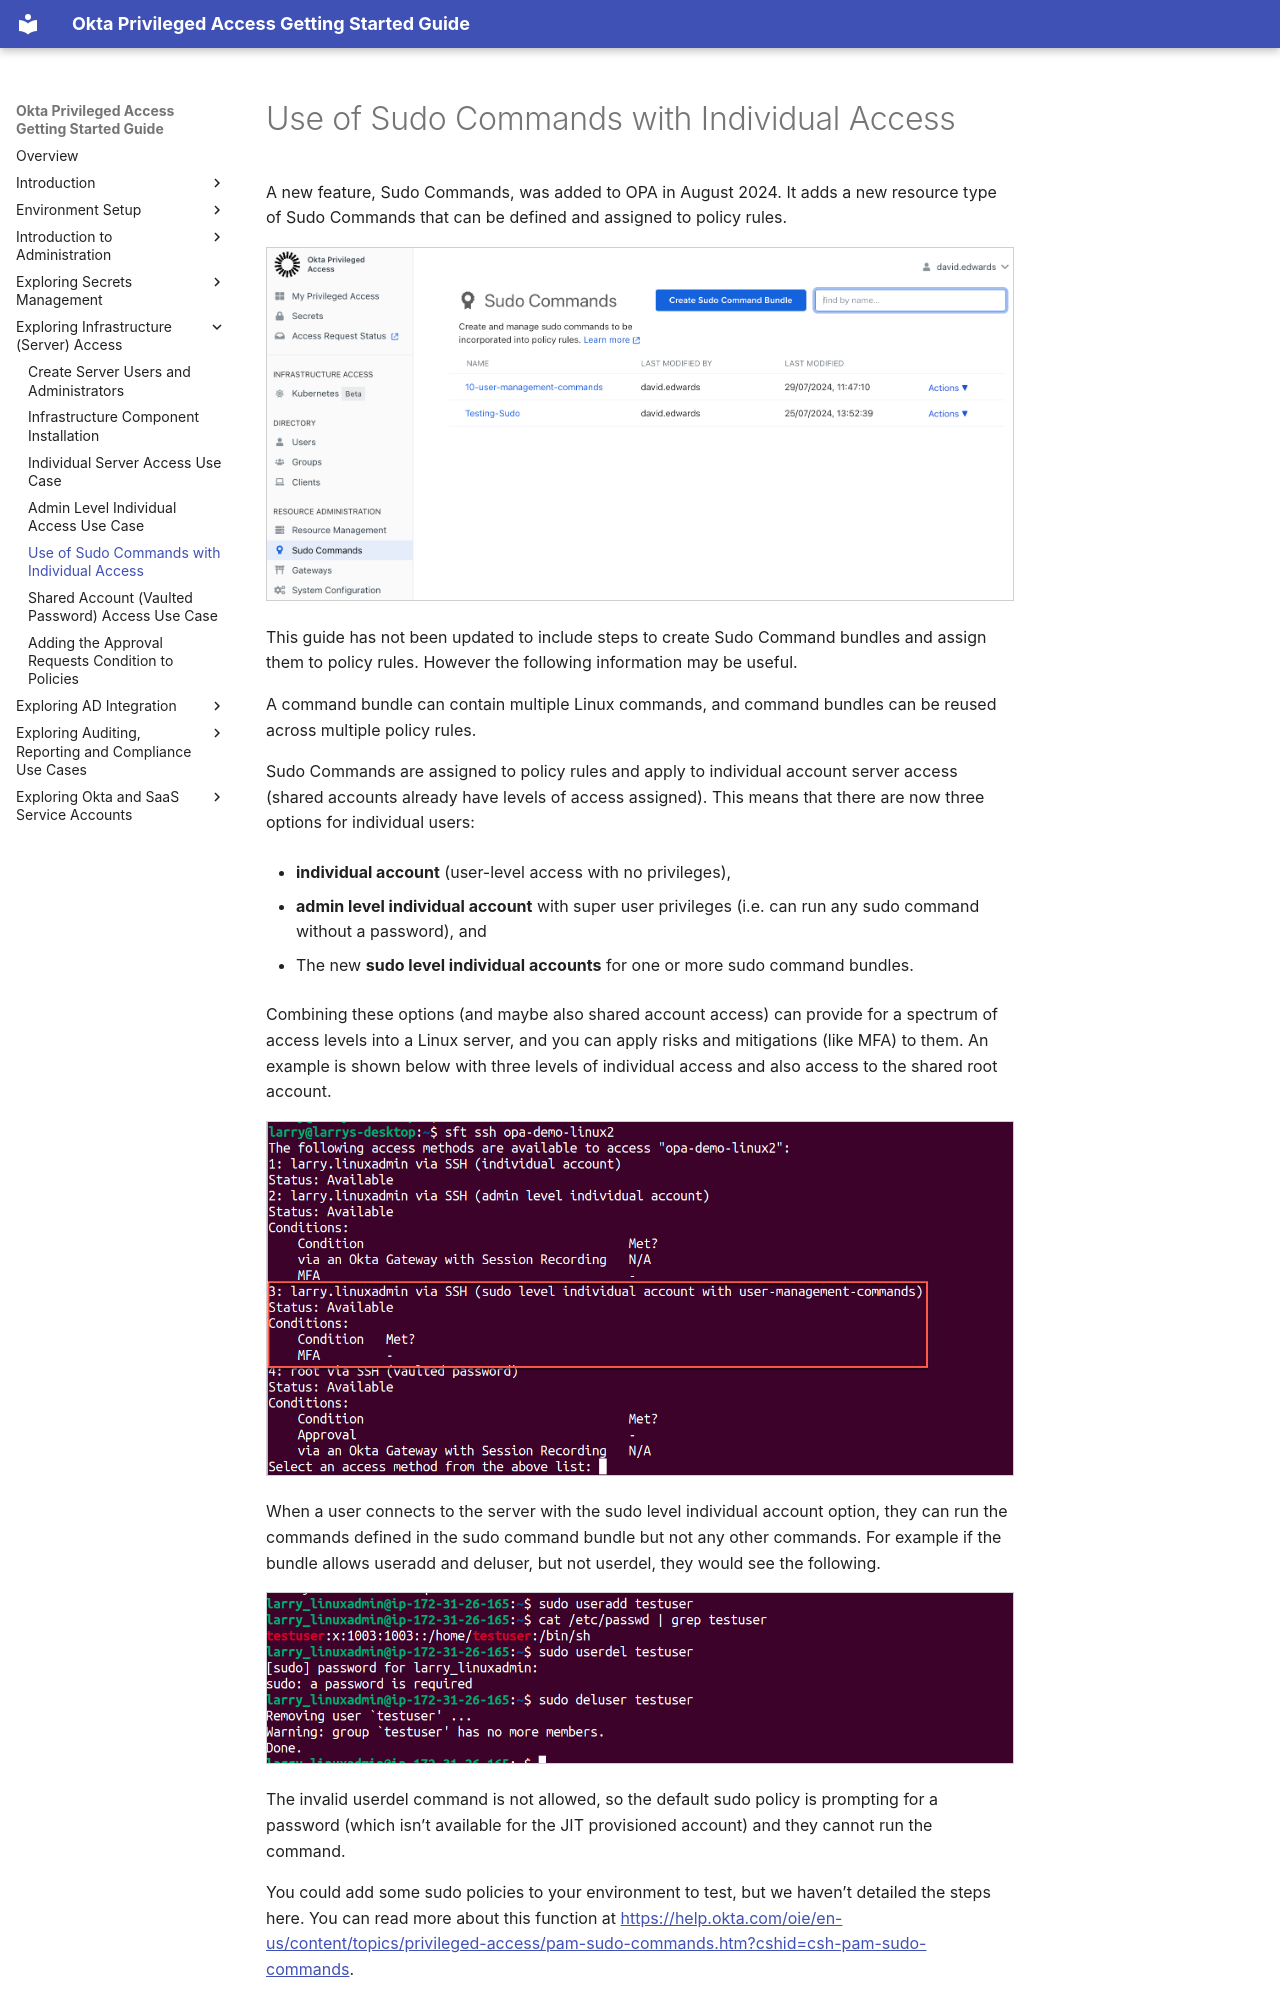

repository: davidaedwards64/opa-getting-started-guide-site · page: 05-exploring-infrastructure-access/05-use-of-sudo-commands-with-individual-access.html · generator: mkdocs

# Use of Sudo Commands with Individual Access

A new feature, Sudo Commands, was added to OPA in August 2024. It adds a
new resource type of Sudo Commands that can be defined and assigned to
policy rules.

<img src="../media/image298.png" width="100%" />

This guide has not been updated to include steps to create Sudo Command
bundles and assign them to policy rules. However the following
information may be useful.

A command bundle can contain multiple Linux commands, and command
bundles can be reused across multiple policy rules.

Sudo Commands are assigned to policy rules and apply to individual
account server access (shared accounts already have levels of access
assigned). This means that there are now three options for individual
users:

- **individual account** (user-level access with no privileges),

- **admin level individual account** with super user privileges (i.e.
  can run any sudo command without a password), and

- The new **sudo level individual accounts** for one or more sudo
  command bundles.

Combining these options (and maybe also shared account access) can
provide for a spectrum of access levels into a Linux server, and you can
apply risks and mitigations (like MFA) to them. An example is shown
below with three levels of individual access and also access to the
shared root account.

<img src="../media/image21.png" width="100%" />

When a user connects to the server with the sudo level individual
account option, they can run the commands defined in the sudo command
bundle but not any other commands. For example if the bundle allows
useradd and deluser, but not userdel, they would see the following.

<img src="../media/image233.png" width="100%" />

The invalid userdel command is not allowed, so the default sudo policy
is prompting for a password (which isn’t available for the JIT
provisioned account) and they cannot run the command.
